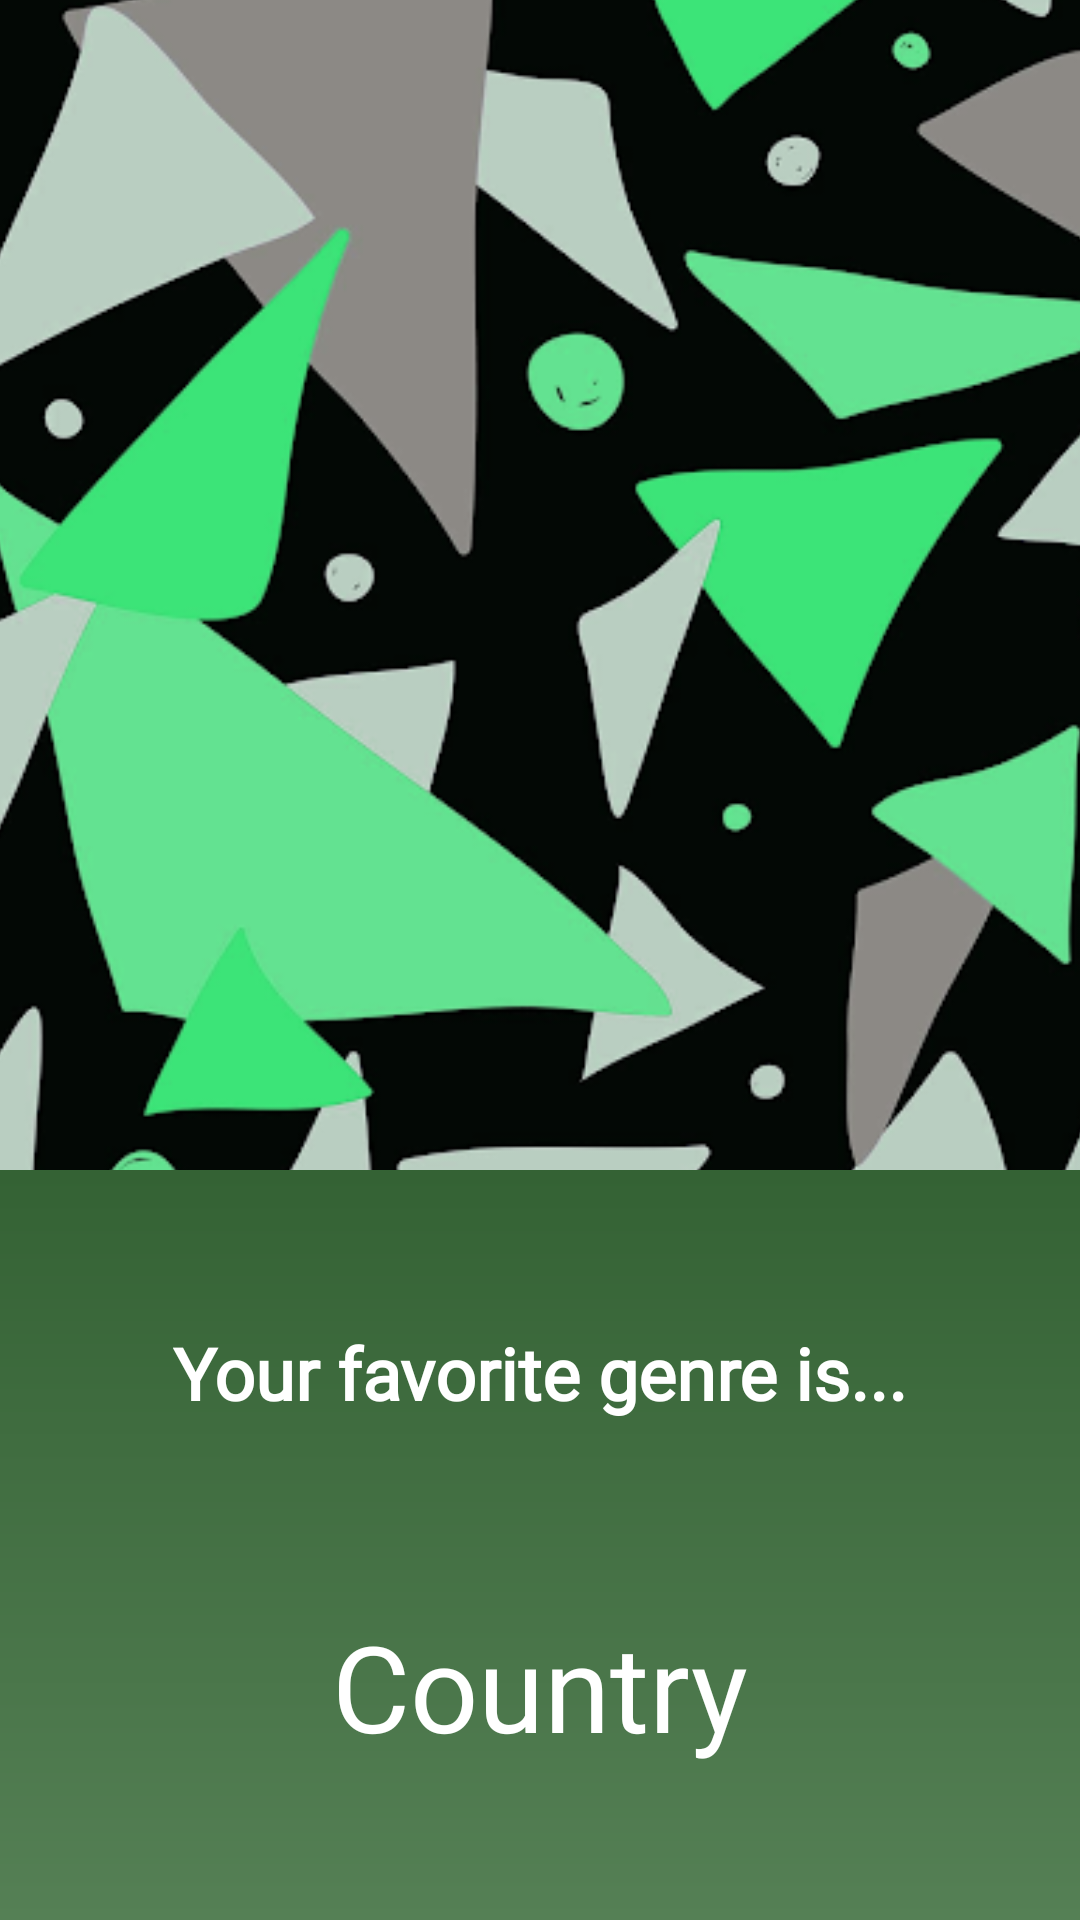

Reconstruct the res/layout file that produces this screen, plus the resources it refers to.
<!-- AndroidManifest.xml: application theme Theme.Spotifywrapped -->
<!-- res/layout/genre_page.xml -->
<androidx.constraintlayout.widget.ConstraintLayout xmlns:android="http://schemas.android.com/apk/res/android"
    xmlns:app="http://schemas.android.com/apk/res-auto"
    android:layout_width="match_parent"
    android:layout_height="match_parent"
    android:background="@drawable/dark_green_gradient">

    <ImageView
        android:id="@+id/imageView"
        android:layout_width="417dp"
        android:layout_height="390dp"
        android:scaleType="centerCrop"
        android:src="@drawable/background1"
        app:layout_constraintTop_toTopOf="parent"
        app:layout_constraintStart_toStartOf="parent"
        app:layout_constraintEnd_toEndOf="parent"
        app:layout_constraintDimensionRatio="1:0.65" />

    <TextView
        android:id="@+id/textView"
        android:fontFamily="@font/spotifyfont"
        android:layout_width="wrap_content"
        android:layout_height="wrap_content"
        android:layout_marginStart="36dp"
        android:layout_marginTop="16dp"
        android:layout_marginEnd="36dp"
        android:layout_marginBottom="16dp"
        android:text="Your favorite genre is..."
        android:textColor="@android:color/white"
        android:textSize="24sp"
        android:textStyle="bold"
        app:layout_constraintBottom_toTopOf="@+id/textView2"
        app:layout_constraintEnd_toEndOf="parent"
        app:layout_constraintStart_toStartOf="parent"
        app:layout_constraintTop_toBottomOf="@+id/imageView" />

    <TextView
        android:id="@+id/textView2"
        android:fontFamily="@font/spotifyfont"
        android:layout_width="wrap_content"
        android:layout_height="wrap_content"
        android:text="Country"
        android:textColor="@android:color/white"
        android:textSize="40sp"
        app:layout_constraintTop_toBottomOf="@+id/textView"
        app:layout_constraintBottom_toBottomOf="parent"
        app:layout_constraintStart_toStartOf="parent"
        app:layout_constraintEnd_toEndOf="parent"
        android:layout_marginTop="10dp"
        android:layout_marginBottom="16dp" />

    <TextView
        android:id="@+id/generatedTextView"
        android:layout_width="wrap_content"
        android:layout_height="wrap_content"
        android:layout_marginTop="10dp"
        android:layout_marginBottom="16dp"
        android:fontFamily="@font/spotifyfont"
        android:textColor="@android:color/white"
        android:textSize="40sp"
        app:layout_constraintBottom_toBottomOf="parent"
        app:layout_constraintEnd_toEndOf="parent"
        app:layout_constraintStart_toStartOf="parent"
        app:layout_constraintTop_toBottomOf="@+id/textView2" />















    <LinearLayout
        android:layout_width="wrap_content"
        android:layout_height="wrap_content"
        android:layout_marginTop="670dp"
        android:layout_marginBottom="1dp"
        android:gravity="center"
        android:orientation="horizontal"
        app:layout_constraintBottom_toBottomOf="parent"
        app:layout_constraintEnd_toEndOf="parent"
        app:layout_constraintStart_toStartOf="parent"
        app:layout_constraintTop_toTopOf="parent">

        <ImageView
            android:id="@+id/home_button"
            android:layout_width="60dp"
            android:layout_height="60dp"
            android:clickable="true"
            android:focusable="true"
            android:src="@drawable/home_button"
            app:layout_constraintBottom_toBottomOf="parent"
            app:layout_constraintEnd_toEndOf="parent"
            app:layout_constraintHorizontal_bias="0.365"
            app:layout_constraintStart_toStartOf="parent"
            app:layout_constraintTop_toBottomOf="@+id/imageView"
            app:layout_constraintVertical_bias="0.965" />

        <Space
            android:layout_width="35dp"
            android:layout_height="0dp" />


        <ImageView
            android:id="@+id/settings_button"
            android:layout_width="45dp"
            android:layout_height="45dp"
            android:clickable="true"
            android:focusable="true"
            android:src="@drawable/settings_button"
            app:layout_constraintBottom_toBottomOf="parent"
            app:layout_constraintEnd_toEndOf="parent"
            app:layout_constraintHorizontal_bias="0.365"
            app:layout_constraintStart_toStartOf="parent"
            app:layout_constraintTop_toBottomOf="@+id/imageView"
            app:layout_constraintVertical_bias="0.965" />


    </LinearLayout>
    <ImageView
        android:id="@+id/export_button"
        android:layout_width="45dp"
        android:layout_height="45dp"
        android:layout_marginEnd="16dp"
        android:layout_marginBottom="8dp"
        android:clickable="true"
        android:focusable="true"
        android:src="@drawable/export_button"
        app:layout_constraintBottom_toBottomOf="parent"
        app:layout_constraintEnd_toEndOf="parent" />

</androidx.constraintlayout.widget.ConstraintLayout>
<!-- resources referenced by this layout -->
<resources>
  <!-- drawable background1: png bitmap (drawable, 114970 bytes) -->
  <!-- drawable dark_green_gradient (drawable) -->
  <shape xmlns:android="http://schemas.android.com/apk/res/android">
      <gradient
          android:startColor="#558055"
          android:endColor="#003300"
          android:angle="90"
          android:type="linear" />
  </shape>
  <!-- drawable home_button: png bitmap (drawable, 16036 bytes) -->
  <!-- drawable settings_button: png bitmap (drawable, 21530 bytes) -->
  <style name="Theme.Spotifywrapped" parent="Base.Theme.Spotifywrapped" />
  <style name="Base.Theme.Spotifywrapped" parent="Theme.AppCompat.Light.NoActionBar">
          
          
      </style>
</resources>
